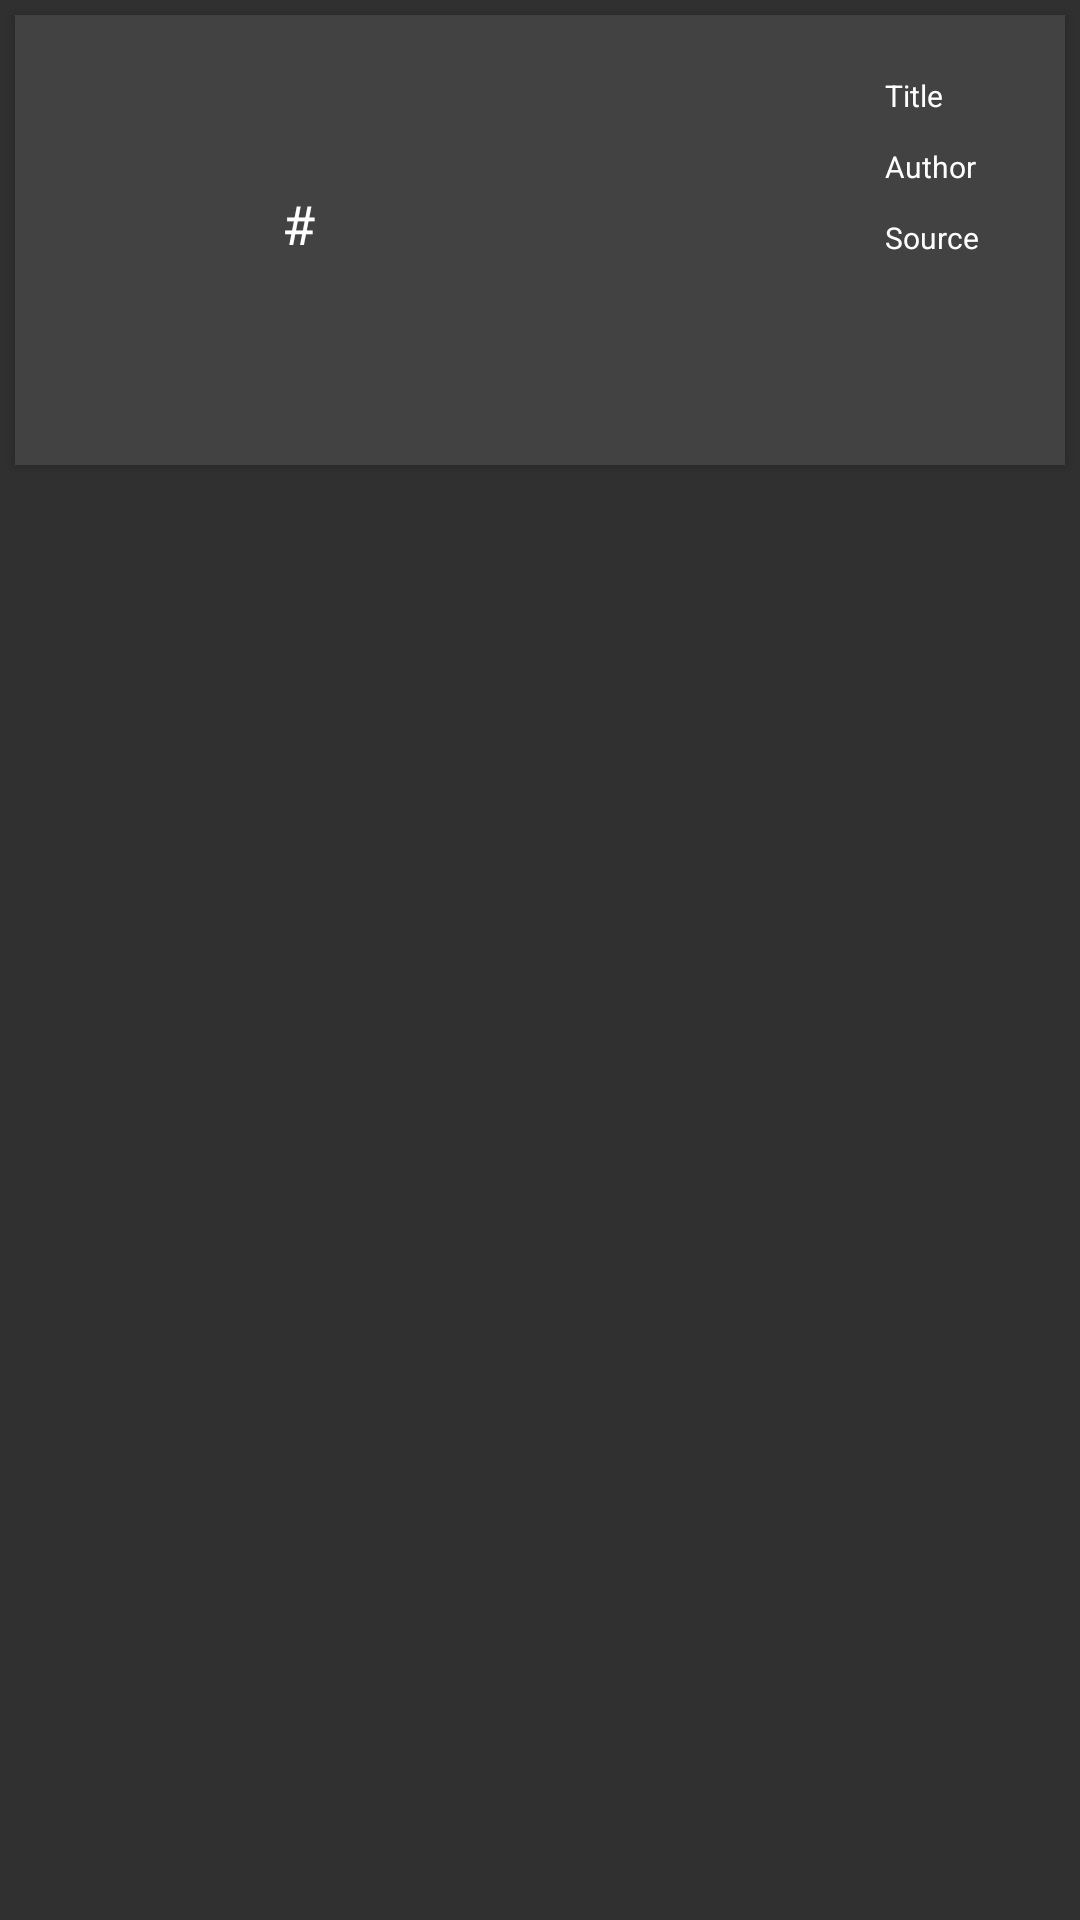

Produce the Android XML layout that renders to this screen, including the resource entries it uses.
<!-- AndroidManifest.xml: application theme AppTheme -->
<!-- res/layout/cardview_layout.xml -->
<?xml version="1.0" encoding="utf-8"?>
<LinearLayout

    xmlns:android="http://schemas.android.com/apk/res/android"
    android:layout_width="match_parent"
    android:layout_height="wrap_content">

    <android.support.v7.widget.CardView xmlns:card_view="http://schemas.android.com/apk/res-auto"
        android:id="@+id/card_view"
        android:layout_width="match_parent"
        android:layout_height="wrap_content"
        android:layout_margin="5dp"
        card_view:cardBackgroundColor="#424242"
        card_view:cardCornerRadius="0dp">

        <RelativeLayout
            android:layout_width="match_parent"
            android:layout_height="wrap_content">

            <ImageView
                android:id="@+id/imageView"
                android:layout_width="150dp"
                android:layout_height="150dp"
                android:layout_alignParentTop="true"
                android:layout_centerHorizontal="true" />

            <TextView
                android:id="@+id/title"
                android:layout_width="wrap_content"
                android:layout_height="wrap_content"
                android:layout_alignParentTop="true"
                android:layout_marginLeft="40dp"
                android:layout_marginTop="20dp"
                android:layout_toEndOf="@+id/imageView"
                android:layout_toRightOf="@+id/imageView"
                android:text="Title"
                android:textColor="#FFFFFF"
                android:textSize="10dp" />

            <TextView
                android:id="@+id/author"
                android:layout_width="wrap_content"
                android:layout_height="wrap_content"
                android:layout_below="@+id/title"
                android:layout_marginLeft="40dp"
                android:layout_marginTop="10dp"
                android:layout_toEndOf="@+id/imageView"
                android:layout_toRightOf="@+id/imageView"
                android:text="Author"
                android:textColor="#FFFFFF"
                android:textSize="10dp" />

            <TextView
                android:id="@+id/source"
                android:layout_width="wrap_content"
                android:layout_height="wrap_content"
                android:layout_below="@+id/author"
                android:layout_marginBottom="10dp"
                android:layout_marginLeft="40dp"
                android:layout_marginTop="10dp"
                android:layout_toEndOf="@+id/imageView"
                android:layout_toRightOf="@+id/imageView"
                android:text="Source"
                android:textColor="#FFFFFF"
                android:textSize="10dp" />

            <TextView
                android:id="@+id/votes"
                android:layout_width="wrap_content"
                android:layout_height="wrap_content"
                android:text="#"
                android:textAlignment="center"
                android:textAppearance="?android:attr/textAppearanceMedium"
                android:textColor="#FFFFFF"
                android:layout_below="@+id/author"
                android:layout_toLeftOf="@+id/imageView"
                android:layout_toStartOf="@+id/imageView" />

            <ImageButton
                android:id="@+id/upvote"
                android:layout_width="wrap_content"
                android:layout_height="wrap_content"
                android:background="@null"
                android:src="@drawable/ic_keyboard_arrow_up_black_24dp"
                android:layout_above="@+id/votes"
                android:layout_alignParentLeft="true"
                android:layout_alignParentStart="true"
                android:layout_alignRight="@+id/votes"
                android:layout_alignEnd="@+id/votes" />

            <ImageButton
                android:id="@+id/downvote"
                android:layout_width="wrap_content"
                android:layout_height="wrap_content"
                android:background="@null"
                android:src="@drawable/ic_keyboard_arrow_down_black_24dp"
                android:layout_below="@+id/votes"
                android:layout_toLeftOf="@+id/votes"
                android:layout_toStartOf="@+id/votes"
                android:layout_marginRight="36dp"
                android:layout_marginEnd="36dp" />
        </RelativeLayout>
    </android.support.v7.widget.CardView>
</LinearLayout>
<!-- resources referenced by this layout -->
<resources>
  <style name="AppTheme" parent="Theme.AppCompat.Light.DarkActionBar">
          
          <item name="colorPrimary">@color/colorPrimary</item>
          <item name="colorPrimaryDark">@color/colorPrimaryDark</item>
          <item name="colorAccent">@color/colorAccent</item>
          <item name="android:colorBackground">@color/background_material_dark</item>
          <item name="android:textColorPrimary">@color/primary_text_material_light</item>
      </style>
  <color name="colorPrimary">#770000</color>
  <color name="colorPrimaryDark">#510000</color>
  <color name="colorAccent">#1f7272</color>
  <color name="primary_text_material_light">#ffffff</color>
</resources>
